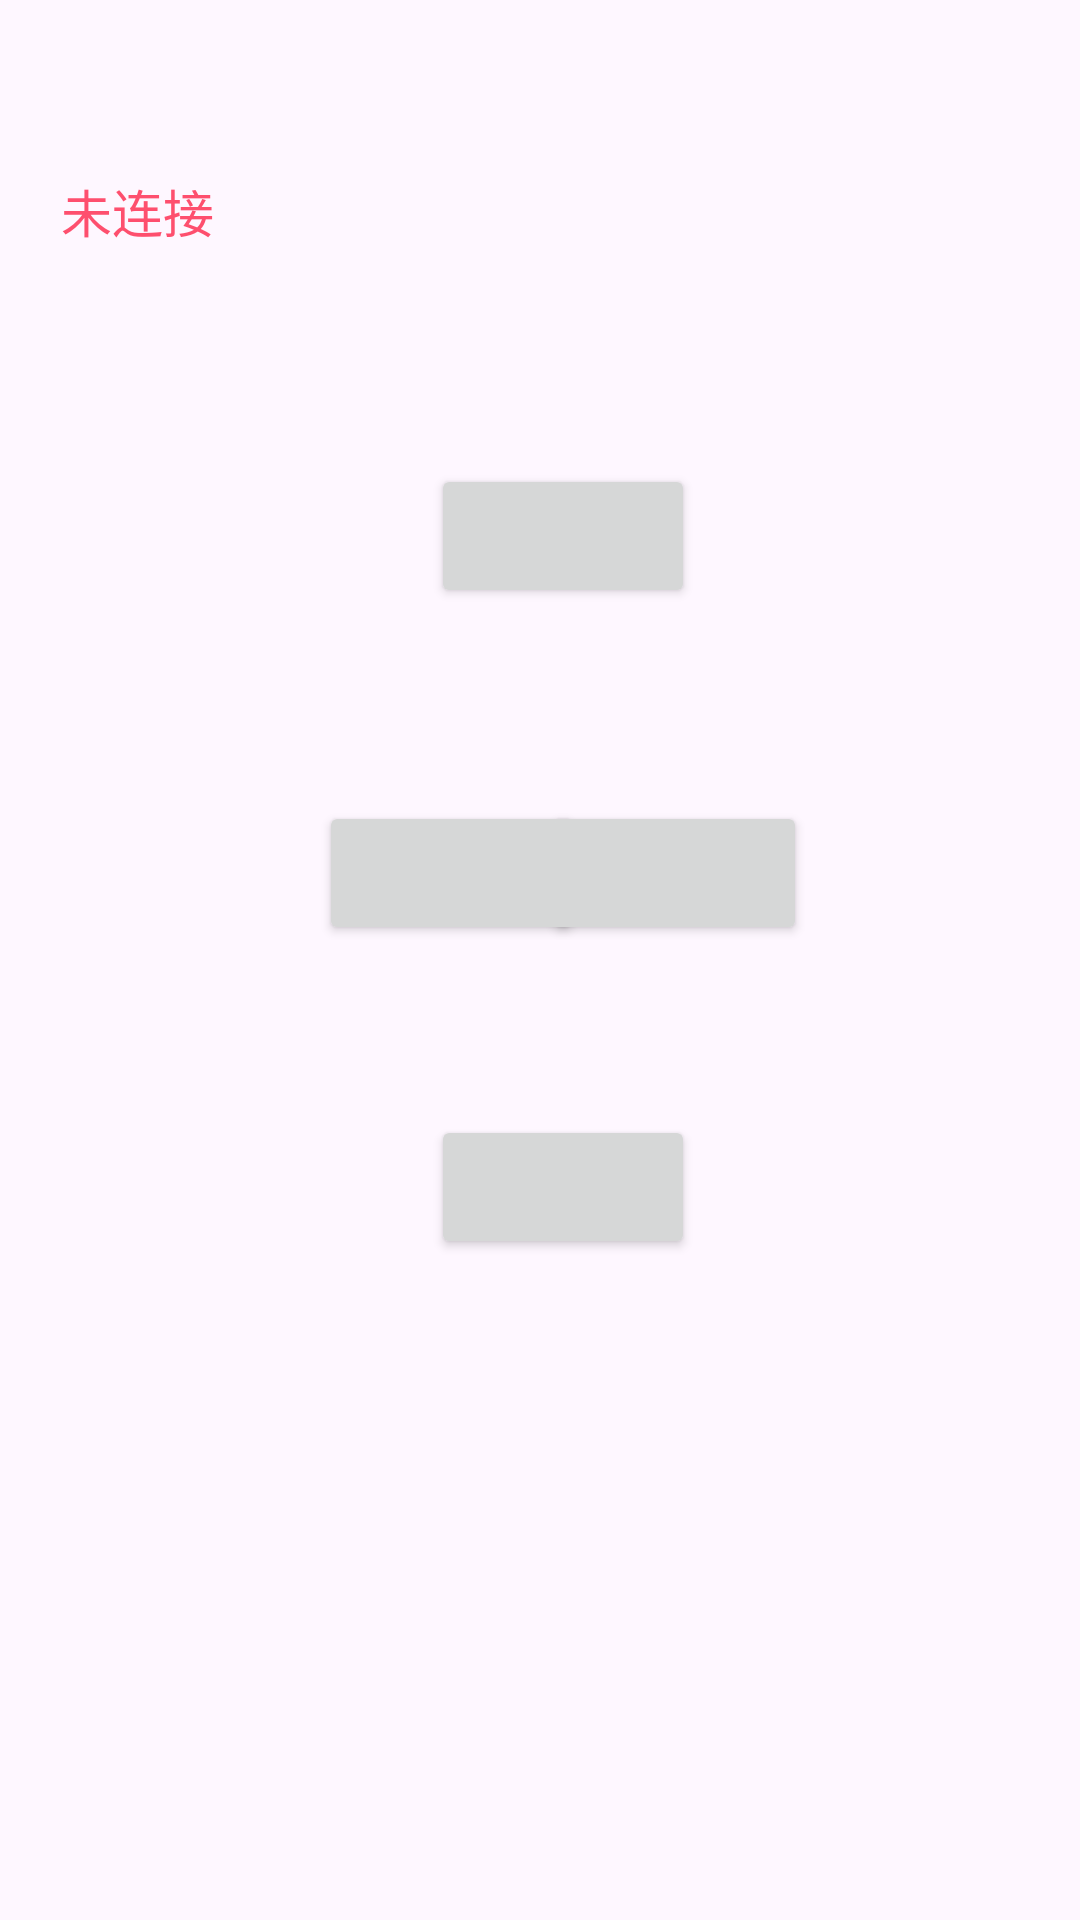

Android layout source for this screen:
<!-- AndroidManifest.xml: application theme Theme.Car_BLE -->
<!-- res/layout/activity_control.xml -->
<?xml version="1.0" encoding="utf-8"?>
<androidx.constraintlayout.widget.ConstraintLayout xmlns:android="http://schemas.android.com/apk/res/android"
    xmlns:app="http://schemas.android.com/apk/res-auto"
    xmlns:tools="http://schemas.android.com/tools"
    android:layout_width="match_parent"
    android:layout_height="match_parent"
    tools:context=".controlActivity">

    <TextView
        android:id="@+id/tv_link"
        android:layout_width="wrap_content"
        android:layout_height="wrap_content"
        android:text="未连接"
        android:textSize="17sp"
        android:textColor="@color/red"
        app:layout_constraintBottom_toBottomOf="parent"
        app:layout_constraintEnd_toEndOf="parent"
        app:layout_constraintHorizontal_bias="0.066"
        app:layout_constraintStart_toStartOf="parent"
        app:layout_constraintTop_toTopOf="parent"
        app:layout_constraintVertical_bias="0.094"
        tools:ignore="MissingConstraints" />

    <Button
        android:id="@+id/bt_legh"
        android:layout_width="wrap_content"
        android:layout_height="wrap_content"
        app:layout_constraintBottom_toBottomOf="parent"
        app:layout_constraintEnd_toEndOf="parent"
        app:layout_constraintHorizontal_bias="0.391"
        app:layout_constraintStart_toStartOf="parent"
        app:layout_constraintTop_toTopOf="parent"
        app:layout_constraintVertical_bias="0.451"
        tools:ignore="MissingConstraints" />

    <Button

        android:id="@+id/bt_font"
        android:layout_width="wrap_content"
        android:layout_height="wrap_content"
        app:layout_constraintBottom_toBottomOf="parent"
        app:layout_constraintEnd_toEndOf="parent"
        app:layout_constraintHorizontal_bias="0.528"
        app:layout_constraintStart_toStartOf="parent"
        app:layout_constraintTop_toTopOf="parent"
        app:layout_constraintVertical_bias="0.261"
        tools:ignore="MissingConstraints" />

    <Button
        android:id="@+id/bt_back"
        android:layout_width="wrap_content"
        android:layout_height="wrap_content"
        app:layout_constraintBottom_toBottomOf="parent"
        app:layout_constraintEnd_toEndOf="parent"
        app:layout_constraintHorizontal_bias="0.528"
        app:layout_constraintStart_toStartOf="parent"
        app:layout_constraintTop_toTopOf="parent"
        app:layout_constraintVertical_bias="0.628"
        tools:ignore="MissingConstraints" />

    <Button
        android:id="@+id/bt_right"
        android:layout_width="wrap_content"
        android:layout_height="wrap_content"
        app:layout_constraintBottom_toBottomOf="parent"
        app:layout_constraintEnd_toEndOf="parent"
        app:layout_constraintHorizontal_bias="0.665"
        app:layout_constraintStart_toStartOf="parent"
        app:layout_constraintTop_toTopOf="parent"
        app:layout_constraintVertical_bias="0.451"
        tools:ignore="MissingConstraints" />

</androidx.constraintlayout.widget.ConstraintLayout>
<!-- resources referenced by this layout -->
<resources>
  <color name="red">#FE4F6E</color>
  <style name="Theme.Car_BLE" parent="Base.Theme.Car_BLE" />
  <style name="Base.Theme.Car_BLE" parent="Theme.Material3.DayNight.NoActionBar">
          
          
      </style>
</resources>
